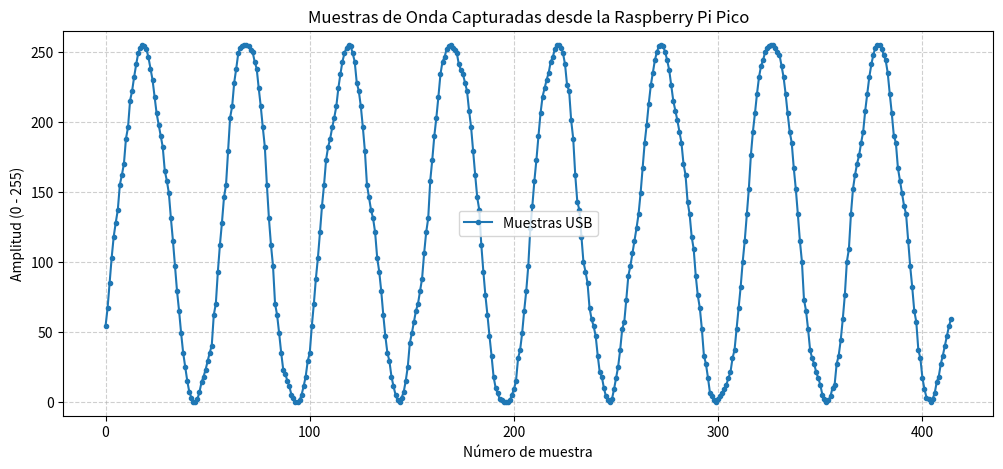

Recreate this plot in Python.
import matplotlib.pyplot as plt



datos_serial = [
    54, 67, 85, 103, 118, 128, 137, 155, 162, 170, 188, 196, 215, 222, 232,
    241, 249, 253, 255, 254, 252, 246, 238, 230, 218, 206, 198, 190, 182,
    165, 158, 149, 131, 115, 97, 79, 65, 49, 35, 25, 15, 7, 3, 0, 0, 2,
    7, 14, 18, 23, 29, 35, 40, 62, 70, 93, 112, 128, 146, 155, 179, 203,
    211, 228, 238, 249, 253, 254, 255, 255, 254, 251, 250, 243, 238, 224,
    211, 196, 182, 155, 131, 112, 97, 70, 62, 49, 35, 23, 20, 15, 11, 5,
    3, 0, 0, 1, 5, 11, 18, 29, 35, 54, 70, 88, 103, 121, 140, 155, 173,
    182, 188, 196, 203, 211, 224, 234, 243, 249, 253, 255, 254, 249, 243,
    228, 222, 211, 196, 179, 155, 146, 137, 131, 121, 103, 93, 79, 62, 47,
    35, 29, 18, 11, 5, 1, 0, 3, 7, 15, 25, 42, 49, 57, 65, 70, 79, 88, 106,
    121, 131, 158, 173, 190, 203, 218, 234, 243, 246, 252, 254, 255, 253,
    251, 249, 241, 237, 234, 228, 222, 208, 196, 179, 162, 146, 137, 112,
    93, 76, 62, 47, 33, 18, 10, 6, 2, 1, 0, 0, 0, 1, 5, 9, 15, 31, 37, 49,
    65, 79, 97, 124, 140, 158, 173, 190, 206, 218, 224, 230, 235, 243, 246,
    252, 255, 255, 253, 249, 241, 226, 222, 201, 188, 162, 143, 137, 118,
    100, 93, 85, 67, 59, 54, 47, 33, 21, 18, 10, 4, 1, 0, 2, 9, 17, 25, 37,
    52, 57, 73, 90, 97, 106, 115, 124, 134, 149, 167, 185, 198, 213, 226,
    235, 244, 250, 254, 255, 254, 250, 244, 237, 226, 215, 208, 201, 193,
    185, 170, 162, 143, 134, 118, 109, 90, 76, 67, 52, 33, 27, 17, 6, 4, 1,
    0, 2, 4, 6, 9, 12, 17, 21, 31, 37, 52, 67, 82, 100, 115, 134, 152, 176,
    193, 206, 220, 232, 240, 244, 250, 253, 254, 255, 255, 253, 250, 248,
    240, 232, 220, 206, 193, 185, 167, 152, 134, 115, 100, 73, 65, 52, 37,
    31, 27, 21, 17, 12, 5, 2, 0, 1, 4, 10, 12, 27, 33, 44, 59, 76, 100, 109,
    134, 152, 162, 170, 176, 185, 193, 208, 220, 232, 241, 248, 253, 255,
    255, 252, 248, 244, 235, 220, 206, 190, 185, 167, 158, 149, 140, 134,
    115, 97, 82, 65, 57, 37, 31, 17, 9, 3, 2, 0, 2, 6, 14, 18, 27, 33, 40,
    47, 54, 59
]


plt.figure(figsize=(12, 5))


plt.plot(datos_serial, color='#1f77b4', linestyle='-', linewidth=1.5, marker='o', markersize=3, label='Muestras USB')


plt.title("Muestras de Onda Capturadas desde la Raspberry Pi Pico", fontsize=12)
plt.xlabel("Número de muestra", fontsize=10)
plt.ylabel("Amplitud (0 - 255)", fontsize=10)
plt.ylim(-10, 265)
plt.grid(True, linestyle='--', alpha=0.6)
plt.legend()

plt.show()
